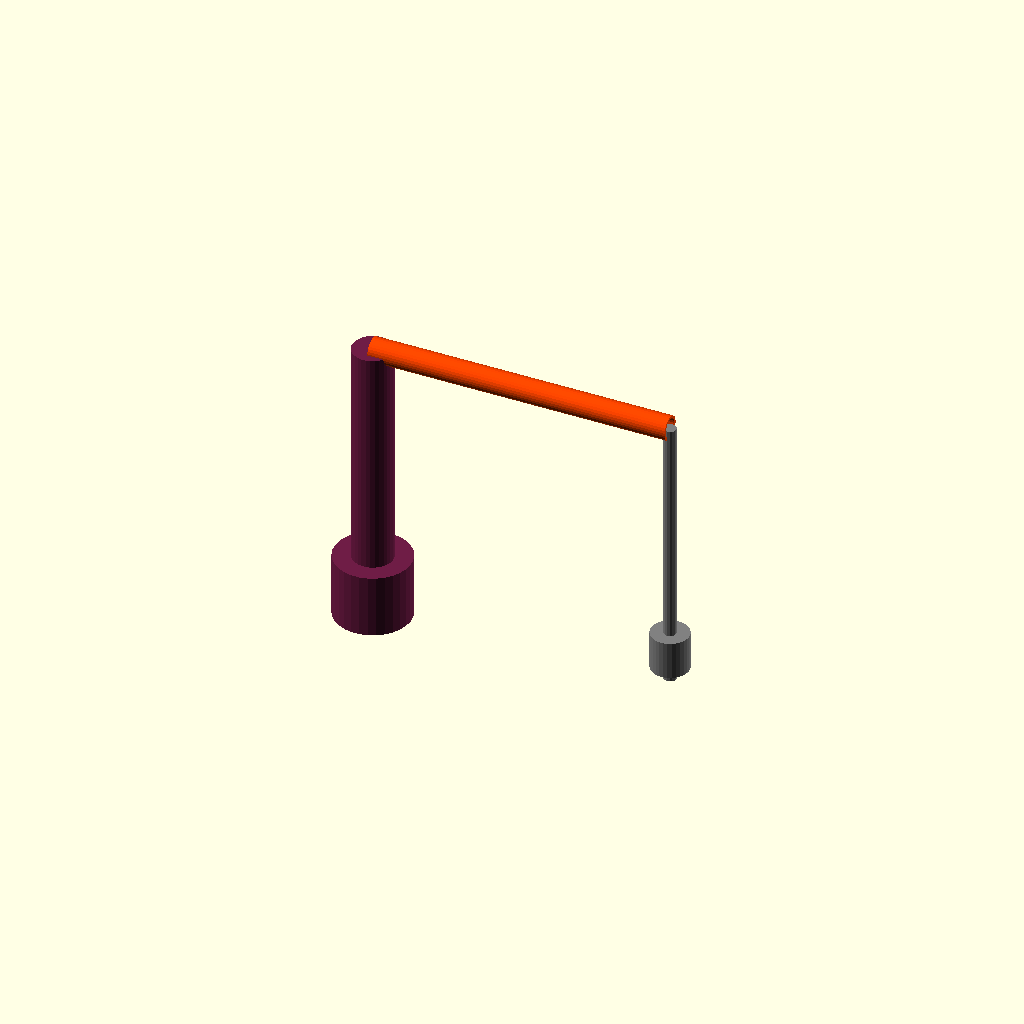
Cell 1: rendered with the file's own defaults.
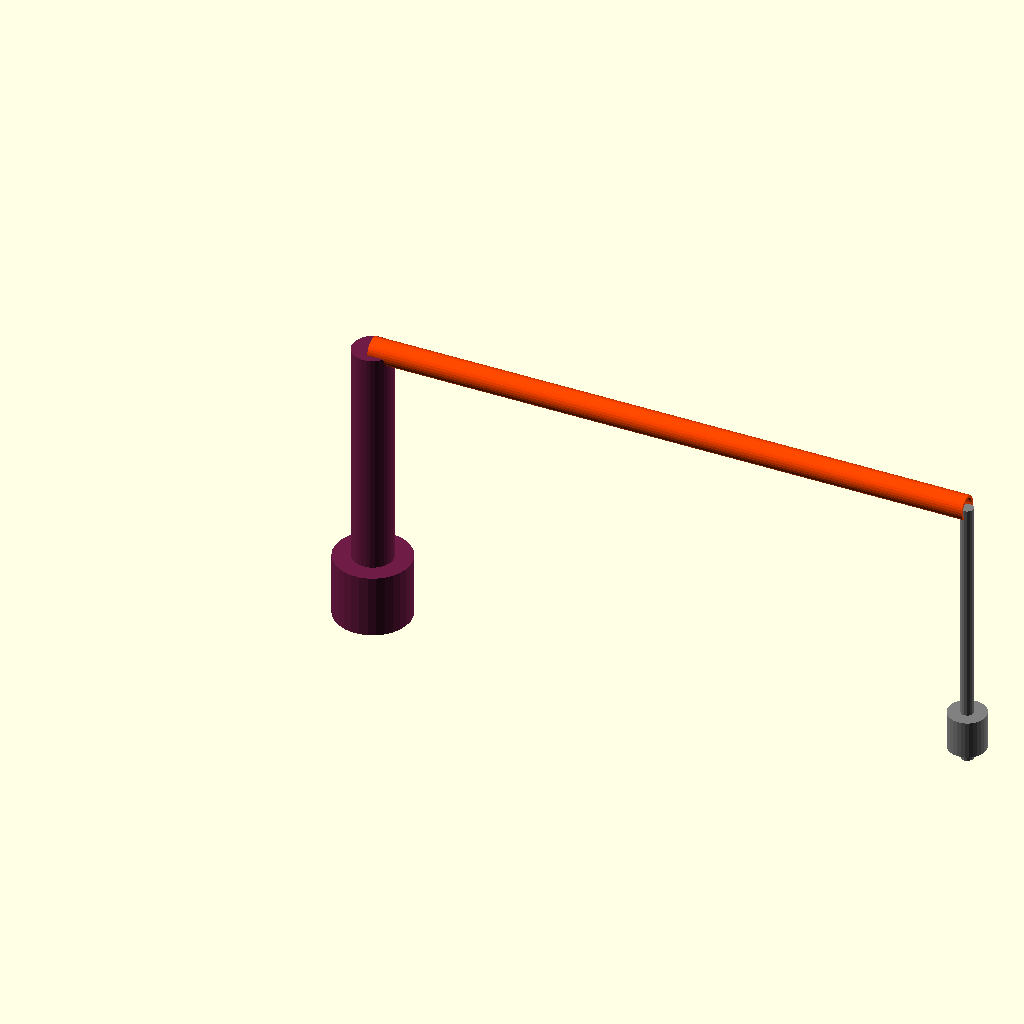
Cell 2: the same model with armlength = 474.
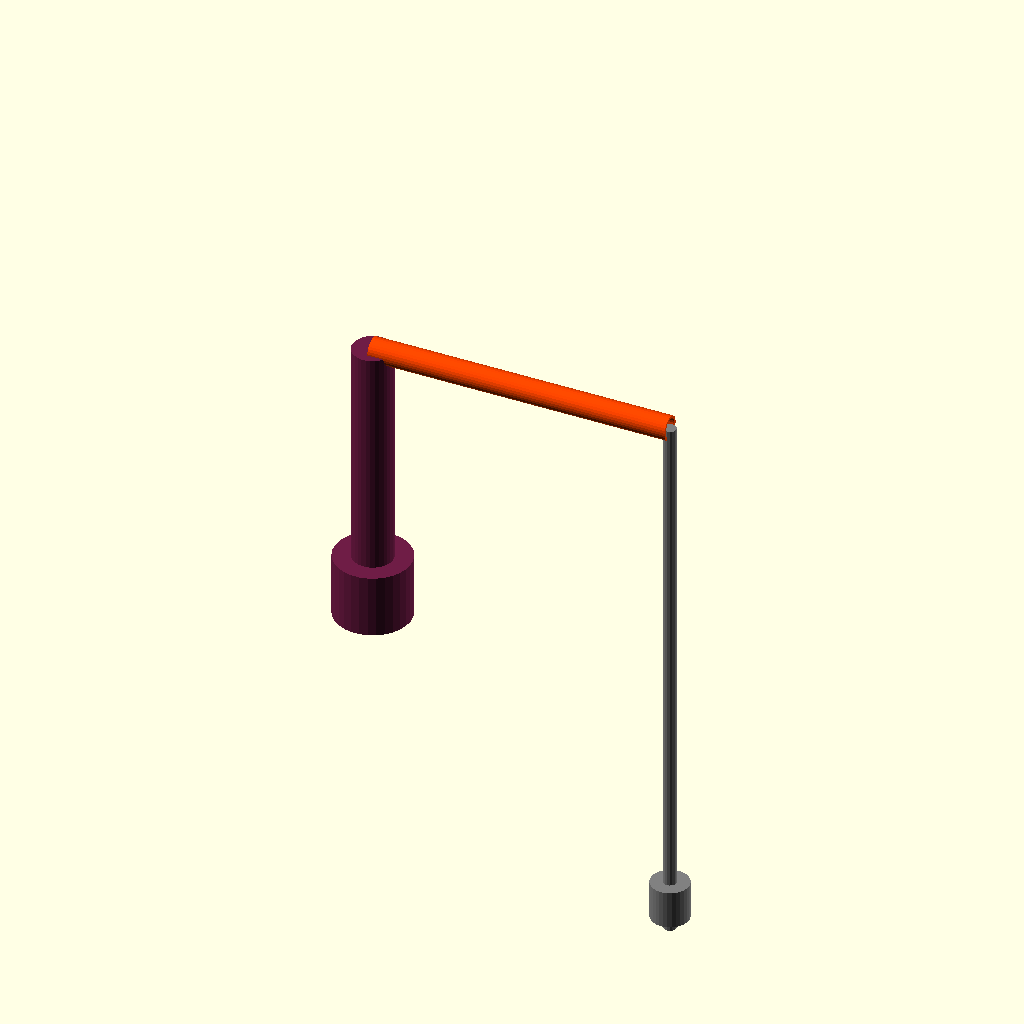
Cell 3: L_pendulo = 440 (everything else at default).
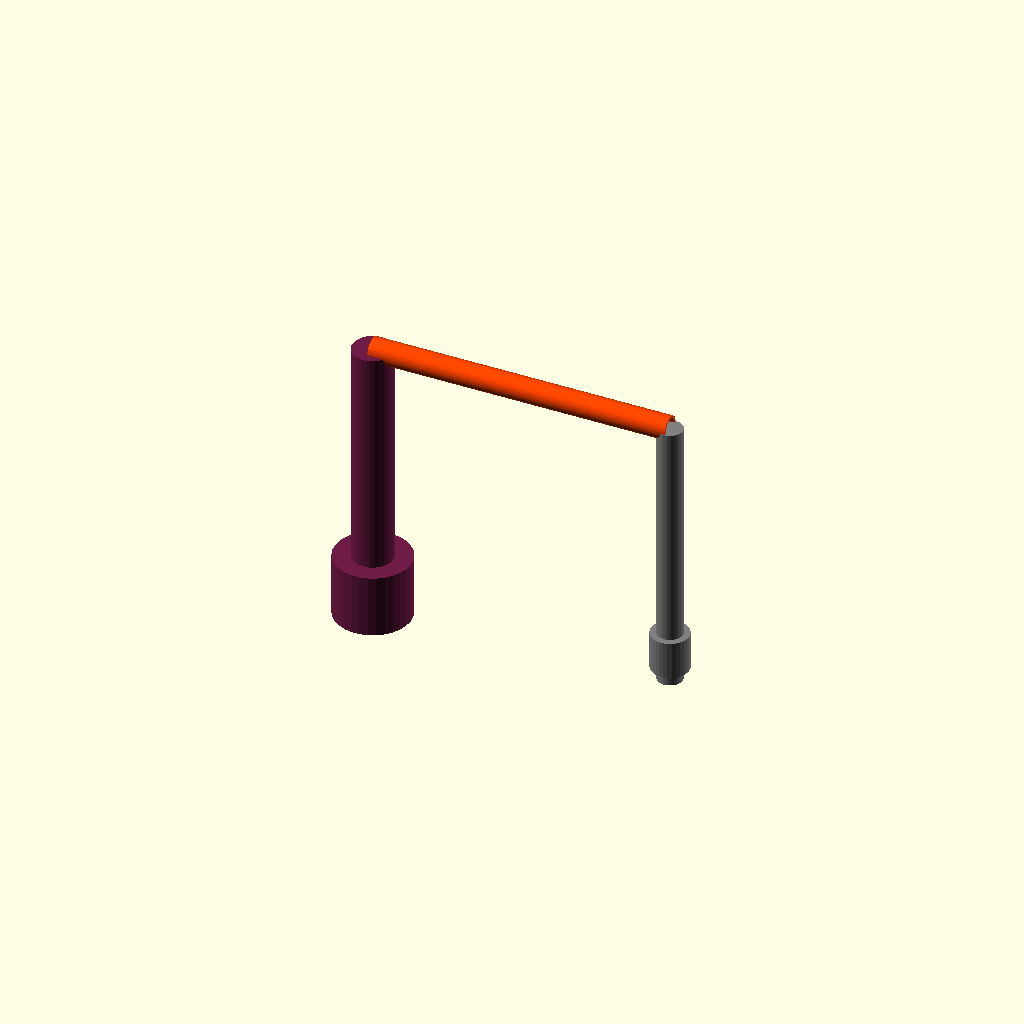
Cell 4: the same model with r_varilla = 10.
All cells are drawn from one camera (rotation 55°, 0°, 25°, orthographic, colour scheme Cornfield), so only the parameter changes between them.
OpenSCAD source file reportes/05_furuta/furuta3.scad:
// ==================== PARÁMETROS ====================
armlength = 237; //L_1
L_pendulo = 220; //L_2    
L_peso = 30;              
r_peso = 15;
r_varilla = 5;
// estas dos no se usan aqui:
m_1=200; // gramos
// ubicacion centro de masa m_1
l1=150; // mm del centro
// ubicacion centro de masa m_2:
m_2=220; //gramos
// medido desde el centro , aprox.
l2=125; //milimetros

baselength = 232;

pared = 2;
diam_tubo_arm = 19;
radio_ext = diam_tubo_arm / 2;
radio_int = radio_ext - pared;

// ==================== MÓDULOS ====================


// Brazo: se extiende a lo largo del eje x positivo
module arm(){
    rotate([0, 90, 0]) {
        difference(){
            cylinder(h=armlength, r=radio_ext, center=false);
            cylinder(h=armlength + 2, r=radio_int, center=false);
        }
    }
}



// Péndulo: su PIVOTE está en el origen (parte superior de la varilla)
module pendulo(angulo){
    rotate([angulo, 0, 0]) { // Gira alrededor del eje Y (eje del brazo)
        // Varilla (baja desde 0 hasta -225)
        translate([0, 0, -L_pendulo])
            cylinder(h=L_pendulo, r=r_varilla, center=false);
        // Peso (situado a 15mm del extremo)
        translate([0, 0, -L_pendulo+10])
            cylinder(h=L_peso, r=r_peso, center=false);
    }
}


module base(){
    union(){
    cylinder(h=50, r=30, center=false);
    cylinder(h=baselength, r=16, center=false);

    }
}



// Sistema completo del péndulo de Furuta
module furuta(theta, alpha){
    color("#6F1D46")       // Rojo vino 
    translate([0, 0,-baselength])
    base();
    rotate([0, 0, theta]) {        // 1. Rotación del brazo en el plano horizontal
        color("orangered")
        arm();                      // Dibuja el brazo desde el origen
        
        color("gray")
        translate([armlength, 0,0]) { // 2. Traslada al extremo del brazo
            pendulo(alpha);          // 3. Dibuja el péndulo con su inclinación
        }
    }
}

// ==================== EJEMPLO ====================
// theta = ángulo del brazo (en grados), alpha = inclinación del péndulo (en grados)
furuta(360*$t, 30*sin(360*$t*2)); 
//furuta(30,45);
Customizer parameters (derived from the source; name, type, default, range or options):
armlength: number, default 237
L_pendulo: number, default 220
L_peso: number, default 30
r_peso: number, default 15
r_varilla: number, default 5
m_1: number, default 200
l1: number, default 150
m_2: number, default 220
l2: number, default 125
baselength: number, default 232
pared: number, default 2
diam_tubo_arm: number, default 19
